Run: headless pygame with SDL's dummy video driver; simulated clock (each Clock.tick advances the game by its frame time, no real sleeping); random seed 0; keys injected as events and as key.get_pressed() state; no mouse input.
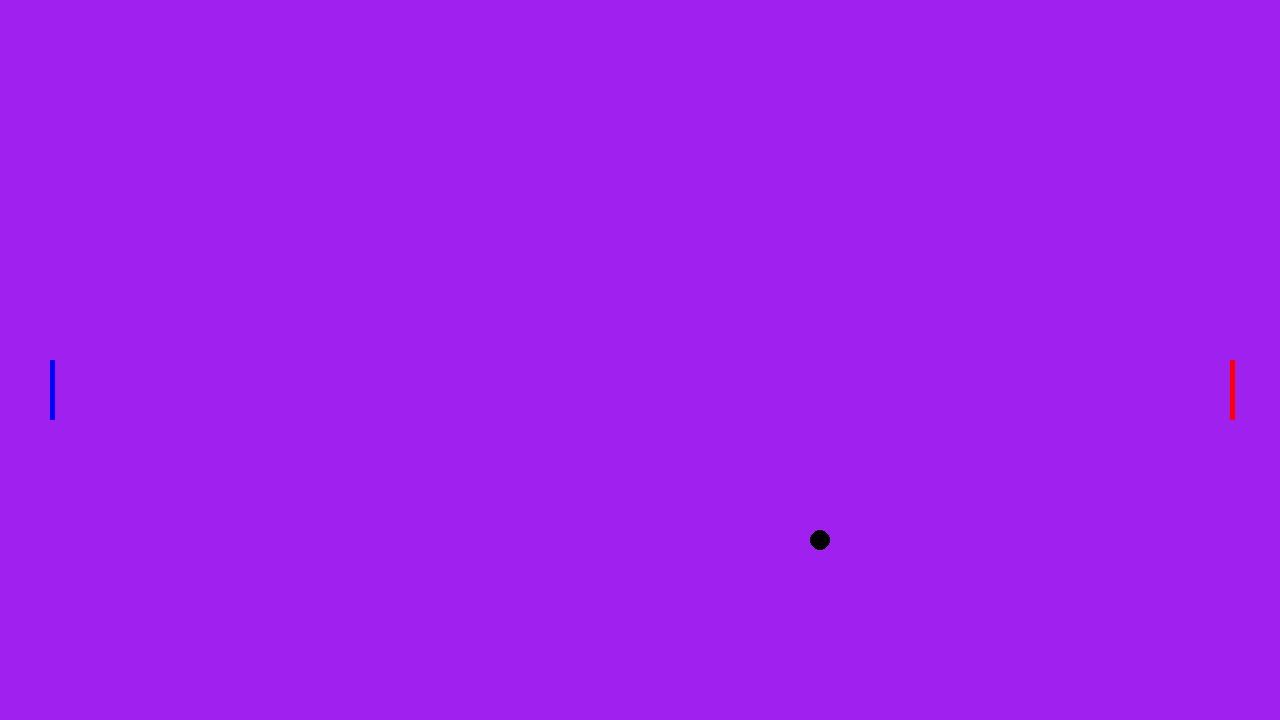
Frame 1 of 4 · flips 1–60 · no input
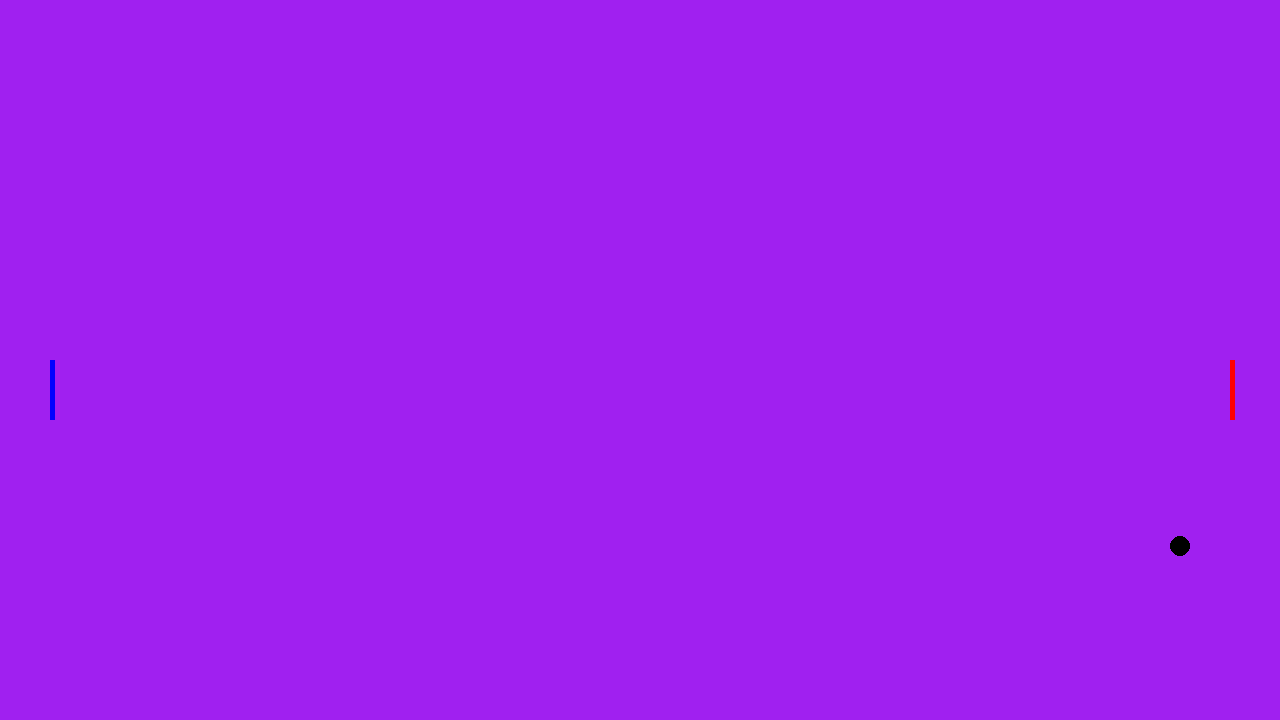
Frame 2 of 4 · flips 61–180 · tapped SPACE, RETURN · held RIGHT (→), D
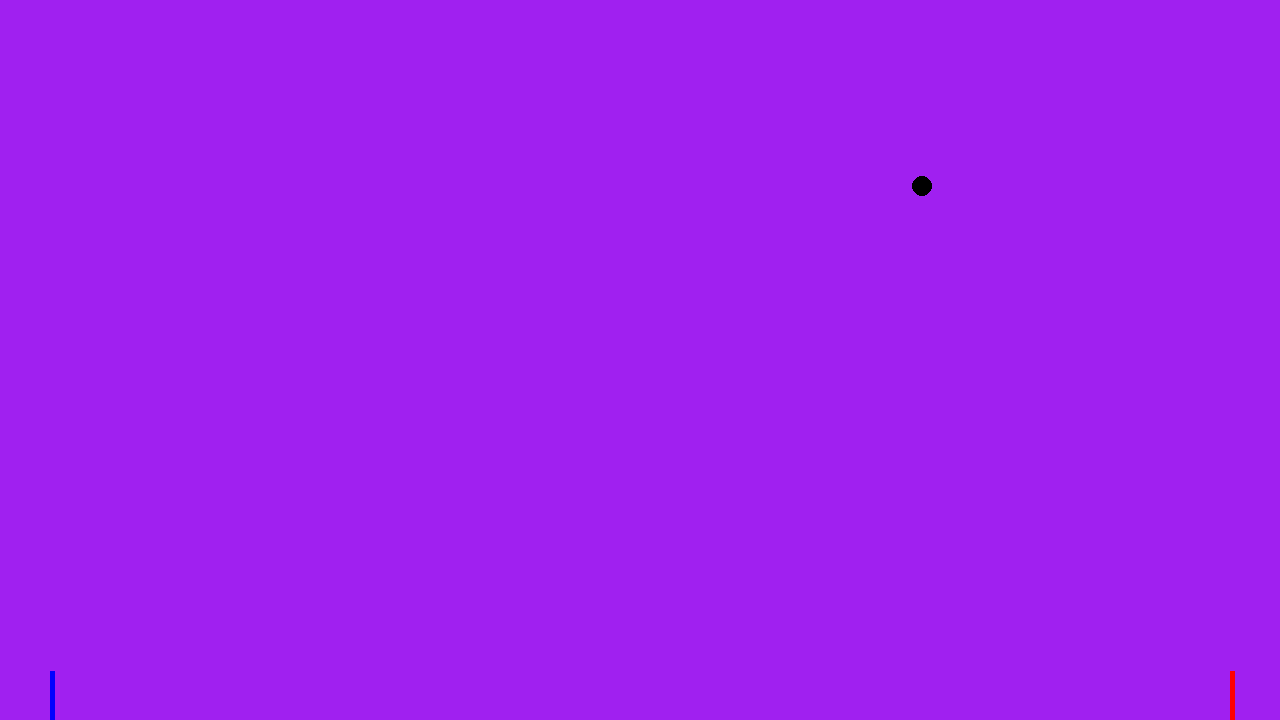
Frame 3 of 4 · flips 181–300 · held DOWN (↓), S
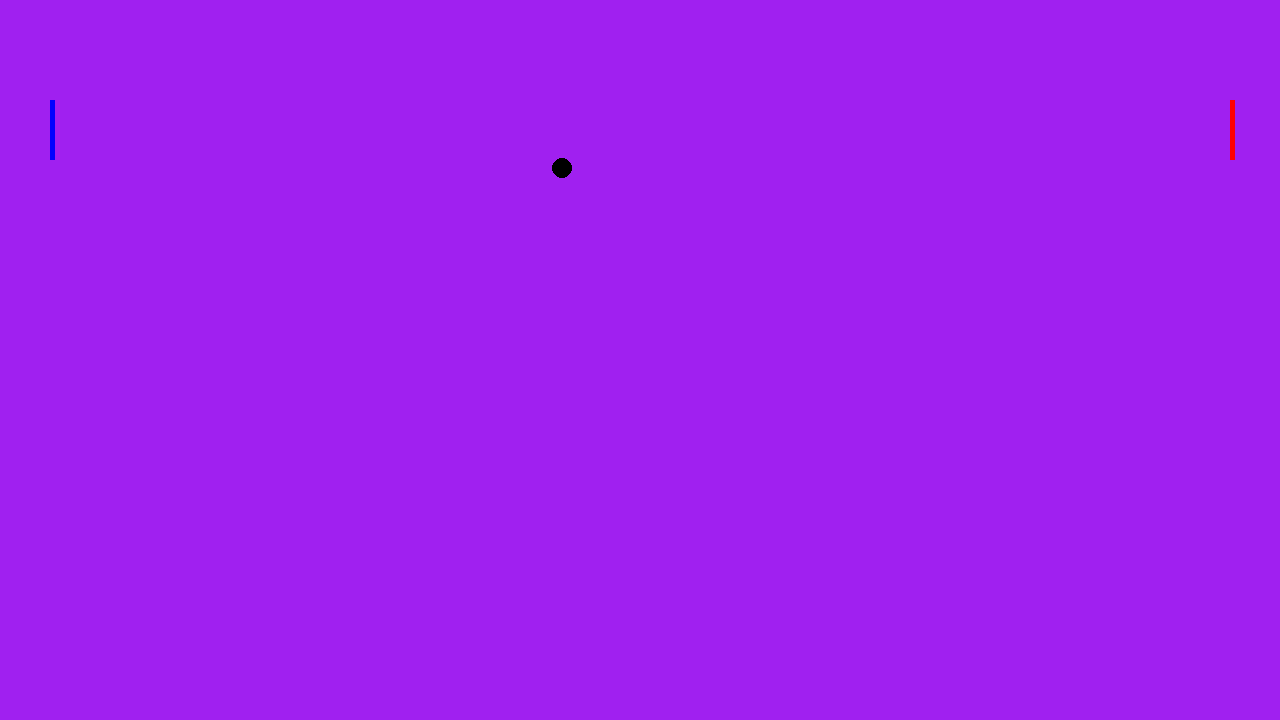
Frame 4 of 4 · flips 301–420 · held LEFT (←), A, UP (↑), W

The pygame program that drew these frames:

# Example file showing a circle moving on screen
import pygame
# pygame setup
pygame.init()
screen = pygame.display.set_mode((1280, 720))
clock = pygame.time.Clock()
running = True
dt = 0


player_pos1 = pygame.Vector2(50, screen.get_height() / 2)
player_pos2 = pygame.Vector2(screen.get_width()-50, screen.get_height() / 2)
ball_pos =pygame.Vector2(screen.get_width()/2, screen.get_height() / 2)
ball_speed_x = 3
ball_speed_y = 3
#Player scores
score1 = 0
score2 = 0
while running:
    # poll for events
    # pygame.QUIT event means the user clicked X to close your window
    for event in pygame.event.get():
        if event.type == pygame.QUIT:
            running = False

    # fill the screen with a color to wipe away anything from last frame
    screen.fill("purple")
    player_1 = pygame.Rect((player_pos1.x,player_pos1.y,5,60))
    pygame.draw.rect(screen, "blue", player_1)
    keys = pygame.key.get_pressed()
    if keys[pygame.K_w] and player_pos1.y> 0:
        player_pos1.y -= 300 * dt
    if keys[pygame.K_s] and player_pos1.y<screen.get_height()-50:
        player_pos1.y += 300 * dt
    player_2 = pygame.Rect((player_pos2.x, player_pos2.y, 5, 60))
    pygame.draw.rect(screen, "red", player_2)
    keys = pygame.key.get_pressed()
    if keys[pygame.K_UP] and player_pos2.y> 0:
        player_pos2.y -= 300 * dt
    if keys[pygame.K_DOWN] and player_pos2.y<screen.get_height()-50:
        player_pos2.y += 300 * dt


    ball_pos.x += ball_speed_x
    ball_pos.y += ball_speed_y
    #If ball hits bottom or top wall
    if ball_pos.y < 0 or ball_pos.y > screen.get_height():
        #ball_speed_x= -ball_speed_x
        ball_speed_y = -ball_speed_y
    #If ball hits right wall
    if ball_pos.x > screen.get_width():
        ball_pos =pygame.Vector2(screen.get_width()/2, screen.get_height() / 2)
        score1+= 1
    #If ball hits left wall
    if ball_pos.x < 0:
        ball_pos =pygame.Vector2(screen.get_width()/2, screen.get_height() / 2)
        score2+= 1
    #Player collision
    player1_hit = player_1.collidepoint(ball_pos)
    player2_hit = player_2.collidepoint(ball_pos)
    if player1_hit or player2_hit:
        ball_speed_x = -ball_speed_x
    #End State
    if score1 > 4:
        #Player 1 wins
        pygame.quit()
    if score2 > 4:
        #Player 2 wins
        pygame.quit()
    pygame.draw.circle(screen, "black",ball_pos,10)


    # flip() the display to put your work on screen
    pygame.display.flip()

    # limits FPS to 60
    # dt is delta time in seconds since last frame, used for framerate-
    # independent physics.
    dt = clock.tick(60) / 1000
pygame.quit()
